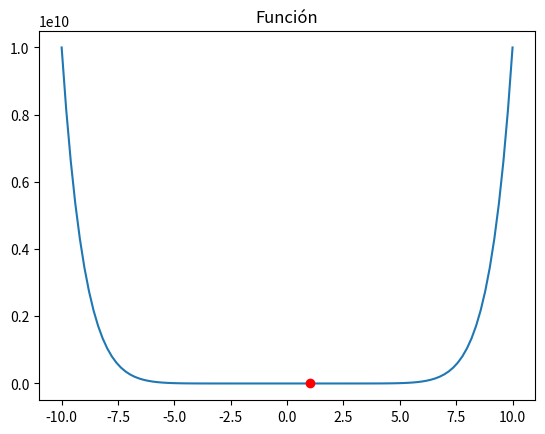

Recreate this plot in Python.
import numpy as np
import matplotlib.pyplot as plt
import pandas as pd


# METODOS ABIERTOS
# Metodo de la biseccion

def f(x, pol):
    return eval(pol)

def graficar_funcion(pol, xr):
    x = np.linspace(-10, 10, 100)
    y = []
    for i in x:
        y.append(f(i, pol))
    
    plt.title("Función")
    plt.plot(x, y)
    plt.plot(xr, 0, marker='o', color='r')
    plt.show()


def biseccion(a, b, tol, pol):
    iter = [1]  # Lista para guardar los iteraciones
    cota_inf = [a] # Lista para guardar la cota inferior
    cota_sup = [b] # Lista para guardar la cota superior
    x = [] # Lista para guardar los valores de x
    fx = [] # Lista para guardar los valores de f(x)
    err = [] # Lista para guardar los errores en %

    x.append(a)
    fx.append(f(a, pol))
    x.append(b)
    fx.append(f(b, pol))
    e = abs((b - a) / 2)
    err.append(e*100)


    while e > tol:
        c = (a + b) / 2
        x.append(c)
        fx.append(f(c, pol))
        if f(a, pol) * f(c, pol) < 0:
            b = c
        else:
            a = c

        cota_sup.append(b)
        cota_inf.append(a)
        e = abs((b - a) / 2)
        err.append(e*100)
        iter.append(iter[-1] + 1)
    return iter, cota_inf, cota_sup, x, fx, err




funcion = 'x**10 -1'
bis = biseccion(0, 1.4, 0.001, funcion)
print(bis[3][-1])
graficar_funcion(funcion, bis[3][-1])
for b in bis:
    print(b)
    print("\n")
